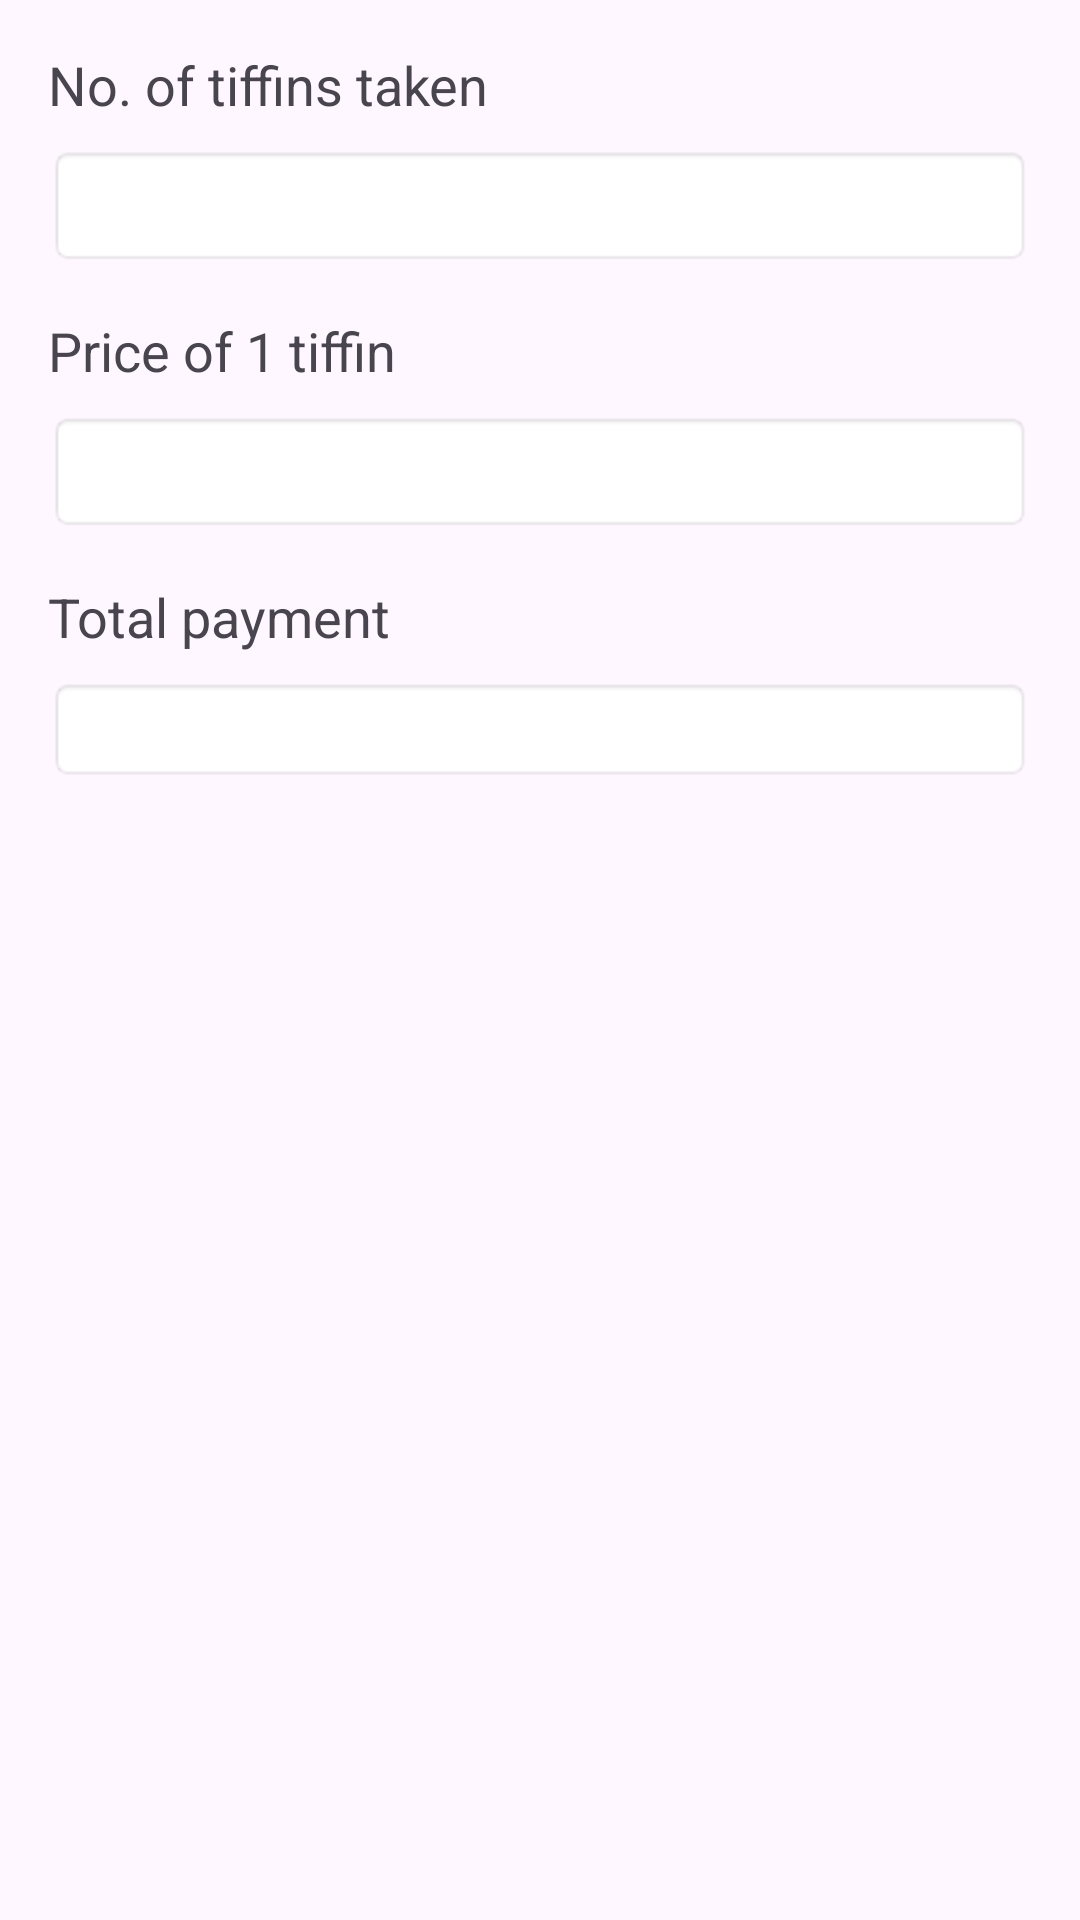

Layout XML and referenced resources for this Android screen:
<!-- AndroidManifest.xml: application theme Theme.TiffinTracker -->
<!-- res/layout/activity_calculator.xml -->
<?xml version="1.0" encoding="utf-8"?>
<LinearLayout xmlns:android="http://schemas.android.com/apk/res/android"
    android:layout_width="match_parent"
    android:layout_height="match_parent"
    android:orientation="vertical"
    android:padding="16dp">

    <TextView
        android:layout_width="wrap_content"
        android:layout_height="wrap_content"
        android:text="No. of tiffins taken"
        android:textSize="18sp"
        android:layout_marginBottom="8dp"/>

    <EditText
        android:id="@+id/editTextTiffinsTaken"
        android:layout_width="match_parent"
        android:layout_height="wrap_content"
        android:inputType="number"
        android:background="@android:drawable/editbox_background"
        android:padding="8dp"
        android:layout_marginBottom="16dp"/>

    <TextView
        android:layout_width="wrap_content"
        android:layout_height="wrap_content"
        android:text="Price of 1 tiffin"
        android:textSize="18sp"
        android:layout_marginBottom="8dp"/>

    <EditText
        android:id="@+id/editTextPricePerTiffin"
        android:layout_width="match_parent"
        android:layout_height="wrap_content"
        android:inputType="numberDecimal"
        android:background="@android:drawable/editbox_background"
        android:padding="8dp"
        android:layout_marginBottom="16dp"/>

    <TextView
        android:layout_width="wrap_content"
        android:layout_height="wrap_content"
        android:text="Total payment"
        android:textSize="18sp"
        android:layout_marginBottom="8dp"/>

    <TextView
        android:id="@+id/textViewTotalPayment"
        android:layout_width="match_parent"
        android:layout_height="wrap_content"
        android:padding="8dp"
        android:background="@android:drawable/editbox_background"/>
</LinearLayout>
<!-- resources referenced by this layout -->
<resources>
  <style name="Theme.TiffinTracker" parent="Base.Theme.TiffinTracker" />
  <style name="Base.Theme.TiffinTracker" parent="Theme.Material3.DayNight.NoActionBar">
          
          
      </style>
</resources>
